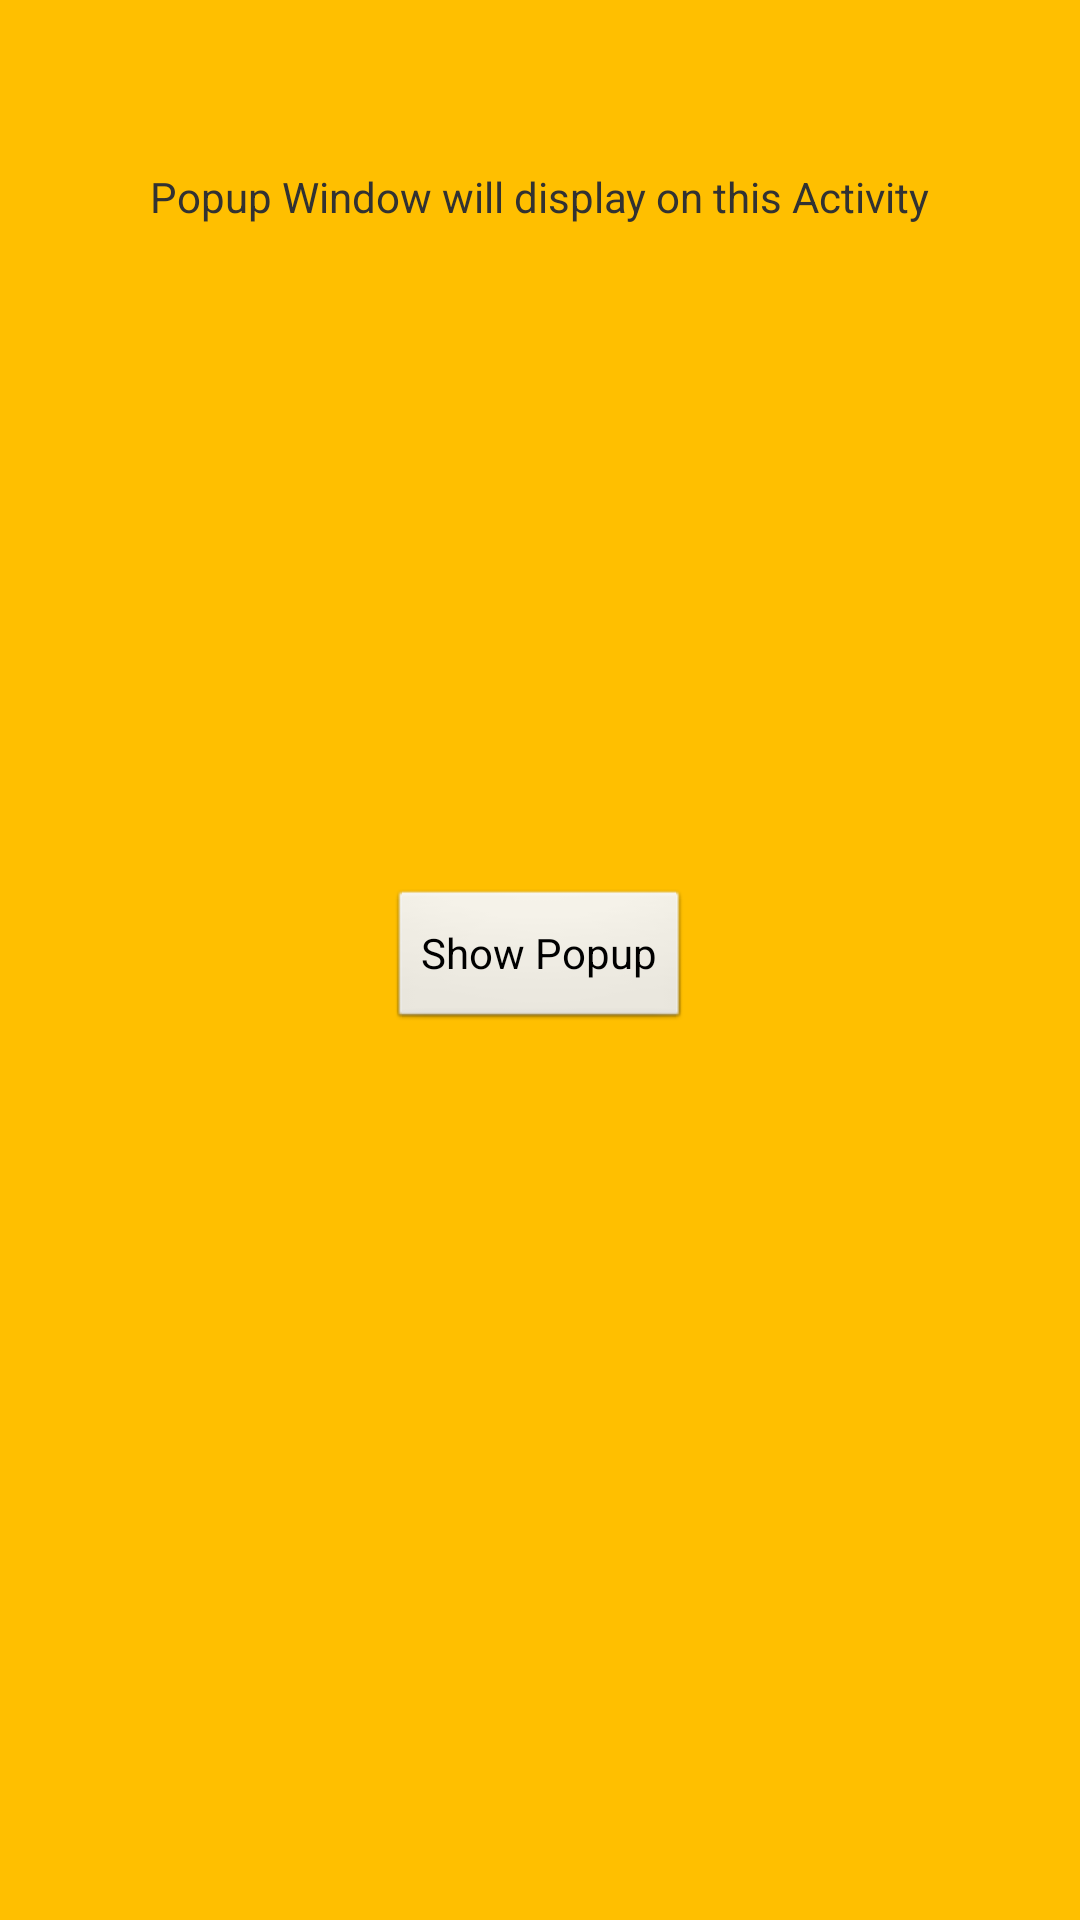

Write the Android layout XML for this screen, with the resource values it uses.
<!-- AndroidManifest.xml: application theme AppTheme -->
<!-- res/layout/popup.xml -->
<?xml version="1.0" encoding="utf-8"?>
<RelativeLayout xmlns:android="http://schemas.android.com/apk/res/android"
    android:layout_width="fill_parent"
    android:layout_height="fill_parent"
    android:orientation="vertical"
    android:background="@color/orange"
     >

    <TextView
        android:id="@+id/text"
        android:layout_width="wrap_content"
        android:layout_height="wrap_content"
        android:layout_alignParentTop="true"
        android:layout_centerHorizontal="true"
        android:layout_marginTop="56dp"
        android:text="Popup Window will display on this Activity" />

    <Button
        android:id="@+id/popupbutton"
        android:layout_width="wrap_content"
        android:layout_height="wrap_content"
        android:layout_centerHorizontal="true"
        android:layout_centerVertical="true"
        android:text="Show Popup" />

</RelativeLayout>
<!-- resources referenced by this layout -->
<resources>
  <color name="orange">#FFBF00</color>
  <style name="AppTheme" parent="AppBaseTheme">
          
      </style>
  <style name="AppBaseTheme" parent="android:Theme.Light">
          
      </style>
</resources>
